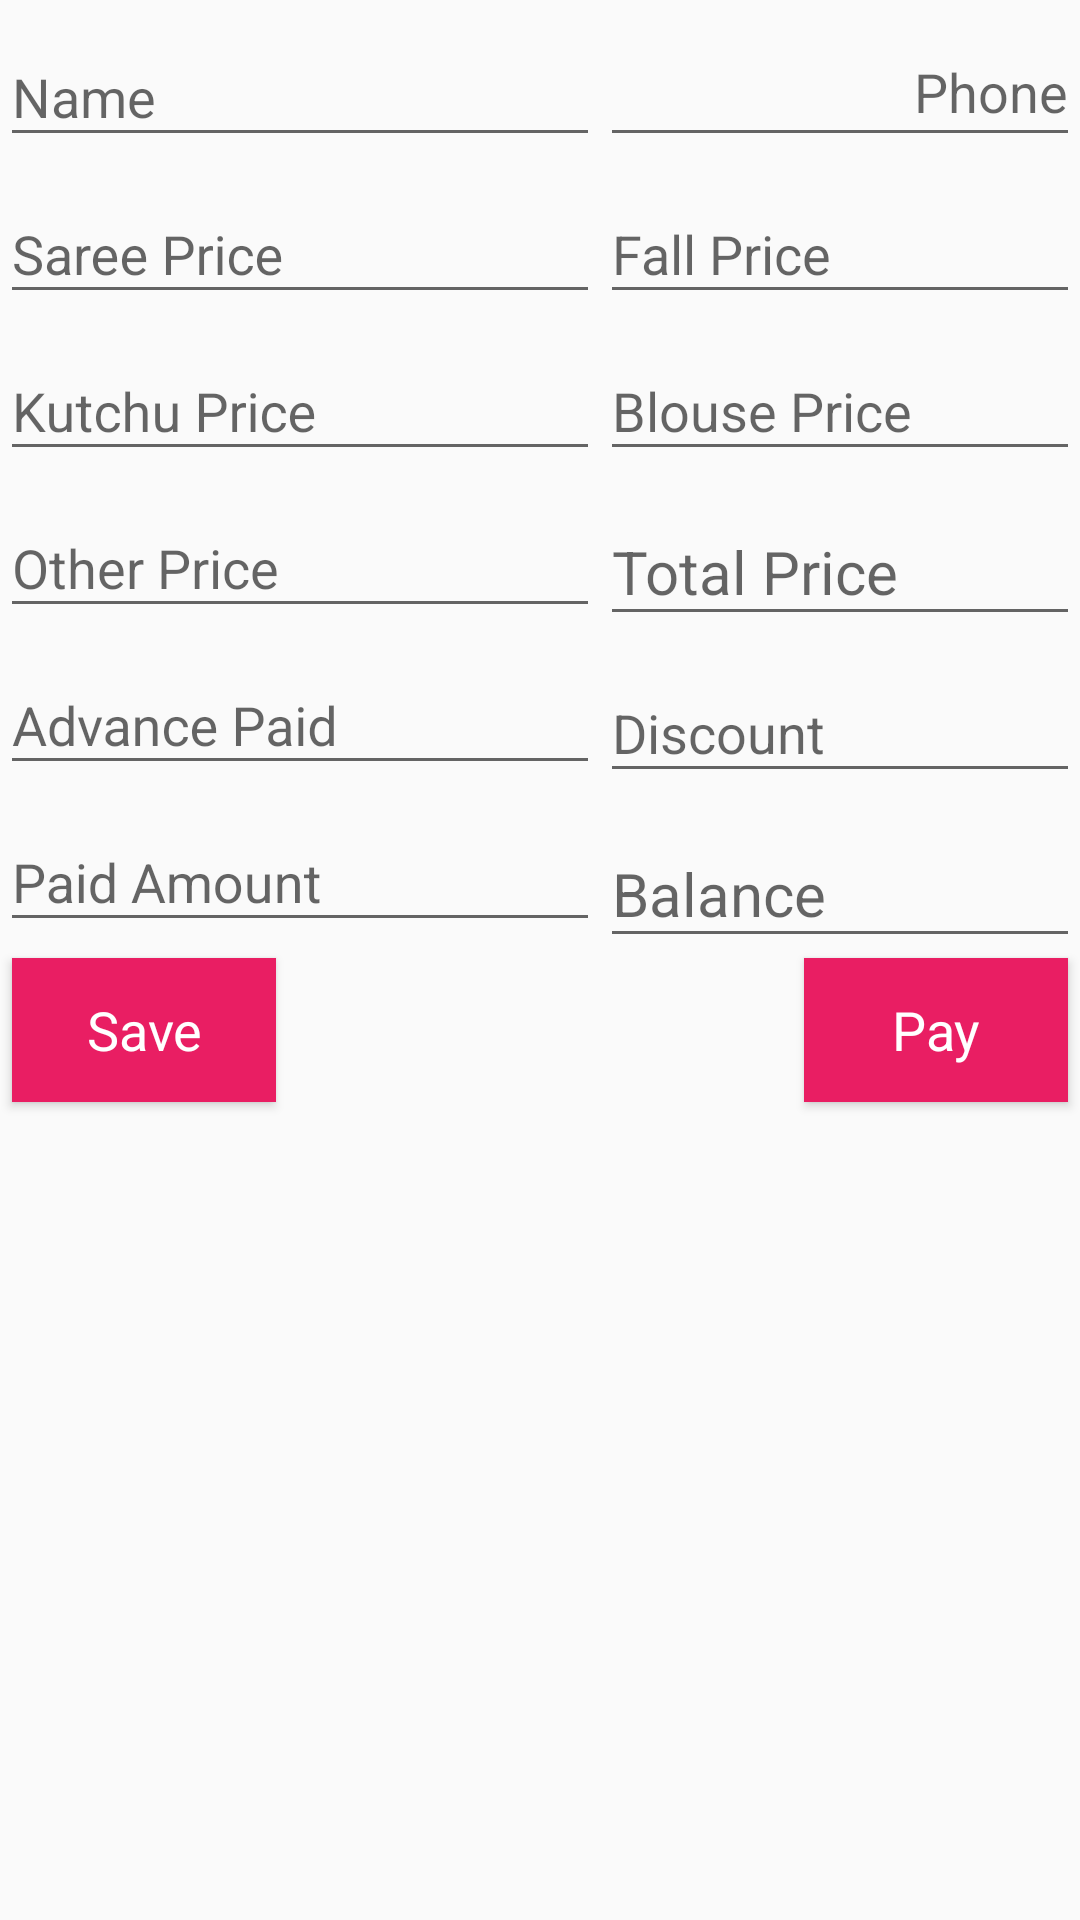

Here is an Android app screen rendered from its layout file. Give the layout XML and the strings, colors and styles it references.
<!-- AndroidManifest.xml: application theme AppTheme -->
<!-- res/layout/activity_sale.xml -->
<?xml version="1.0" encoding="utf-8"?>
<androidx.constraintlayout.widget.ConstraintLayout xmlns:android="http://schemas.android.com/apk/res/android"
    xmlns:app="http://schemas.android.com/apk/res-auto"
    xmlns:tools="http://schemas.android.com/tools"
    android:layout_width="match_parent"
    android:layout_height="match_parent"
    android:isScrollContainer="true"
    app:layout_scrollFlags="scroll"
    tools:context="com.example.boutique.ui.TransactionActivity">

    <RelativeLayout
        android:id="@+id/relativeID"
        android:layout_width="match_parent"
        android:layout_height="match_parent"
        android:isScrollContainer="true"
        android:scrollbars="vertical">

        <com.google.android.material.textfield.TextInputLayout
            android:id="@+id/editIdTitle"
            android:layout_width="match_parent"
            android:layout_height="wrap_content"
            android:visibility="gone">

            <com.google.android.material.textfield.TextInputEditText
                android:id="@+id/editId"
                android:layout_width="match_parent"
                android:layout_height="wrap_content"
                android:hint="hint" />
        </com.google.android.material.textfield.TextInputLayout>

        <com.google.android.material.textfield.TextInputLayout
            android:id="@+id/editNameTitle"
            android:layout_width="200dp"
            android:layout_height="wrap_content"
            android:layout_below="@id/editIdTitle"
            android:gravity="left">

            <com.google.android.material.textfield.TextInputEditText
                android:id="@+id/editName"
                android:layout_width="match_parent"
                android:layout_height="wrap_content"
                android:hint="@string/Name"
                android:inputType="textPersonName" />
        </com.google.android.material.textfield.TextInputLayout>

        <com.google.android.material.textfield.TextInputLayout
            android:id="@+id/editPhoneTitle"
            android:layout_width="200dp"
            android:layout_height="wrap_content"
            android:layout_below="@id/editIdTitle"
            android:layout_toRightOf="@id/editNameTitle"
            android:gravity="right">

            <com.google.android.material.textfield.TextInputEditText
                android:id="@+id/editPhone"
                android:layout_width="match_parent"
                android:layout_height="wrap_content"
                android:layout_gravity="right"
                android:editable="false"
                android:gravity="right"
                android:hint="Phone"
                android:inputType="number" />
        </com.google.android.material.textfield.TextInputLayout>

        <com.google.android.material.textfield.TextInputLayout
            android:id="@+id/editSareeTitle"
            android:layout_width="200dp"
            android:layout_height="wrap_content"
            android:layout_below="@id/editNameTitle">

            <com.google.android.material.textfield.TextInputEditText
                android:id="@+id/editSaree"
                android:layout_width="match_parent"
                android:layout_height="wrap_content"
                android:hint="Saree Price"
                android:inputType="number" />

        </com.google.android.material.textfield.TextInputLayout>

        <com.google.android.material.textfield.TextInputLayout
            android:id="@+id/editFallTitle"
            android:layout_width="200dp"
            android:layout_height="wrap_content"
            android:layout_below="@id/editPhoneTitle"
            android:layout_toRightOf="@id/editSareeTitle">

            <com.google.android.material.textfield.TextInputEditText
                android:id="@+id/editFall"
                android:layout_width="match_parent"
                android:layout_height="wrap_content"
                android:width="200dp"
                android:hint="Fall Price"
                android:inputType="number" />
        </com.google.android.material.textfield.TextInputLayout>

        <com.google.android.material.textfield.TextInputLayout
            android:id="@+id/editKutchuTitle"
            android:layout_width="200dp"
            android:layout_height="wrap_content"
            android:layout_below="@id/editSareeTitle">

            <com.google.android.material.textfield.TextInputEditText
                android:id="@+id/editKutchu"
                android:layout_width="match_parent"
                android:layout_height="wrap_content"
                android:hint="Kutchu Price"
                android:inputType="number" />
        </com.google.android.material.textfield.TextInputLayout>

        <com.google.android.material.textfield.TextInputLayout
            android:id="@+id/editBlouseTitle"
            android:layout_width="200dp"
            android:layout_height="wrap_content"
            android:layout_below="@id/editFallTitle"
            android:layout_toRightOf="@id/editKutchuTitle">

            <com.google.android.material.textfield.TextInputEditText
                android:id="@+id/editBlouse"
                android:layout_width="match_parent"
                android:layout_height="wrap_content"
                android:hint="Blouse Price"
                android:inputType="number" />
        </com.google.android.material.textfield.TextInputLayout>

        <com.google.android.material.textfield.TextInputLayout
            android:id="@+id/editOtherTitle"
            android:layout_width="200dp"
            android:layout_height="wrap_content"
            android:layout_below="@id/editKutchuTitle">

            <com.google.android.material.textfield.TextInputEditText
                android:id="@+id/editOther"
                android:layout_width="match_parent"
                android:layout_height="wrap_content"
                android:hint="Other Price"
                android:inputType="number" />
        </com.google.android.material.textfield.TextInputLayout>

        <com.google.android.material.textfield.TextInputLayout
            android:id="@+id/editTotalTitle"
            android:layout_width="200dp"
            android:layout_height="wrap_content"
            android:layout_below="@id/editBlouseTitle"
            android:layout_toRightOf="@id/editOtherTitle">

            <com.google.android.material.textfield.TextInputEditText
                android:id="@+id/editTotal"
                android:layout_width="match_parent"
                android:layout_height="wrap_content"
                android:editable="false"
                android:hint="Total Price"
                android:inputType="none"
                android:textColor="@color/colorRed"
                android:textSize="20dp" />
        </com.google.android.material.textfield.TextInputLayout>

        <com.google.android.material.textfield.TextInputLayout
            android:id="@+id/editAdvanceTitle"
            android:layout_width="200dp"
            android:layout_height="wrap_content"
            android:layout_below="@id/editOtherTitle">

            <com.google.android.material.textfield.TextInputEditText
                android:id="@+id/editAdvance"
                android:layout_width="match_parent"
                android:layout_height="wrap_content"
                android:hint="Advance Paid"
                android:inputType="number" />
        </com.google.android.material.textfield.TextInputLayout>

        <com.google.android.material.textfield.TextInputLayout
            android:id="@+id/editDiscountTitle"
            android:layout_width="200dp"
            android:layout_height="wrap_content"
            android:layout_below="@id/editTotalTitle"
            android:layout_toRightOf="@id/editAdvanceTitle">

            <com.google.android.material.textfield.TextInputEditText
                android:id="@+id/editDiscount"
                android:layout_width="match_parent"
                android:layout_height="wrap_content"
                android:hint="Discount"
                android:inputType="number" />
        </com.google.android.material.textfield.TextInputLayout>

        <com.google.android.material.textfield.TextInputLayout
            android:id="@+id/editPaidTitle"
            android:layout_width="200dp"
            android:layout_height="wrap_content"
            android:layout_below="@id/editAdvanceTitle">

            <com.google.android.material.textfield.TextInputEditText
                android:id="@+id/editPaid"
                android:layout_width="match_parent"
                android:layout_height="wrap_content"
                android:editable="false"
                android:hint="Paid Amount"
                android:inputType="number" />
        </com.google.android.material.textfield.TextInputLayout>

        <com.google.android.material.textfield.TextInputLayout
            android:id="@+id/editBalanceTitle"
            android:layout_width="200dp"
            android:layout_height="wrap_content"
            android:layout_below="@id/editDiscountTitle"
            android:layout_toRightOf="@id/editPaidTitle">

            <com.google.android.material.textfield.TextInputEditText
                android:id="@+id/editBalance"
                android:layout_width="match_parent"
                android:layout_height="wrap_content"
                android:editable="false"
                android:hint="Balance"
                android:inputType="none"
                android:textColor="@color/colorRed"
                android:textSize="20dp" />
        </com.google.android.material.textfield.TextInputLayout>

        <Button
            android:id="@+id/editSave"
            android:layout_width="wrap_content"
            android:layout_height="wrap_content"
            android:layout_below="@id/editBalanceTitle"
            android:layout_marginStart="4dp"
            android:layout_marginLeft="4dp"
            android:layout_marginBottom="4dp"
            android:background="#E91E63"
            android:text="Save"
            android:textAppearance="@style/TextAppearance.AppCompat.Small"
            android:textColor="#FFFFFF"
            android:textSize="18sp"
            android:visibility="visible" />

        <Button
            android:id="@+id/buttonPayment"
            android:layout_width="wrap_content"
            android:layout_height="wrap_content"
            android:layout_below="@id/editBalanceTitle"
            android:layout_alignParentRight="true"
            android:layout_centerInParent="true"
            android:layout_marginEnd="4dp"
            android:layout_marginRight="4dp"
            android:layout_marginBottom="4dp"
            android:background="#E91E63"
            android:text="Pay"
            android:textAppearance="@style/TextAppearance.AppCompat.Small"
            android:textColor="#FFFFFF"
            android:textSize="18sp" />

        <androidx.recyclerview.widget.RecyclerView
            android:id="@+id/recyclerView"
            android:layout_width="match_parent"
            android:layout_height="match_parent"
            android:visibility="gone">

        </androidx.recyclerview.widget.RecyclerView>

        <TextView
            android:id="@+id/txtEmpty"
            android:layout_width="match_parent"
            android:layout_height="match_parent"
            android:layout_marginBottom="100dp"
            android:gravity="center"
            android:text="@string/no_data"
            android:textColor="@color/colorRed"
            android:textSize="20sp"
            android:visibility="gone" />

    </RelativeLayout>
</androidx.constraintlayout.widget.ConstraintLayout>
<!-- resources referenced by this layout -->
<resources>
  <color name="colorRed">#DD2C00</color>
  <string name="Name">Name </string>
  <string name="no_data">No data</string>
  <style name="AppTheme" parent="Theme.AppCompat.Light.DarkActionBar">
          
          <item name="colorPrimary">@color/colorPrimary</item>
          <item name="colorPrimaryDark">@color/colorPrimaryDark</item>
          <item name="colorAccent">@color/colorAccent</item>
      </style>
  <color name="colorPrimary">#008577</color>
  <color name="colorPrimaryDark">#00574B</color>
  <color name="colorAccent">#D81B60</color>
</resources>
